Labelled photos from "new_flowers", an image-classification folder in sarahfieck/CPSC_542. The possible labels are: daisy, dandelion, lilly, lotus, orchid, rose, sunflower, tulip.

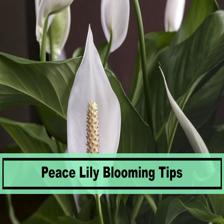
Label: lilly

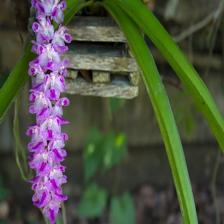
Label: orchid

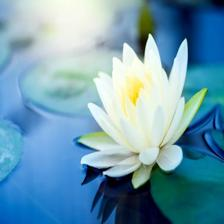
Label: lotus

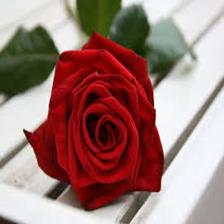
Label: rose

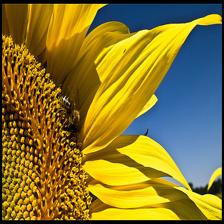
Label: sunflower

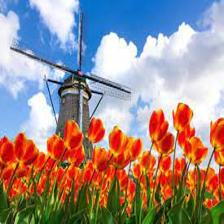
Label: tulip
